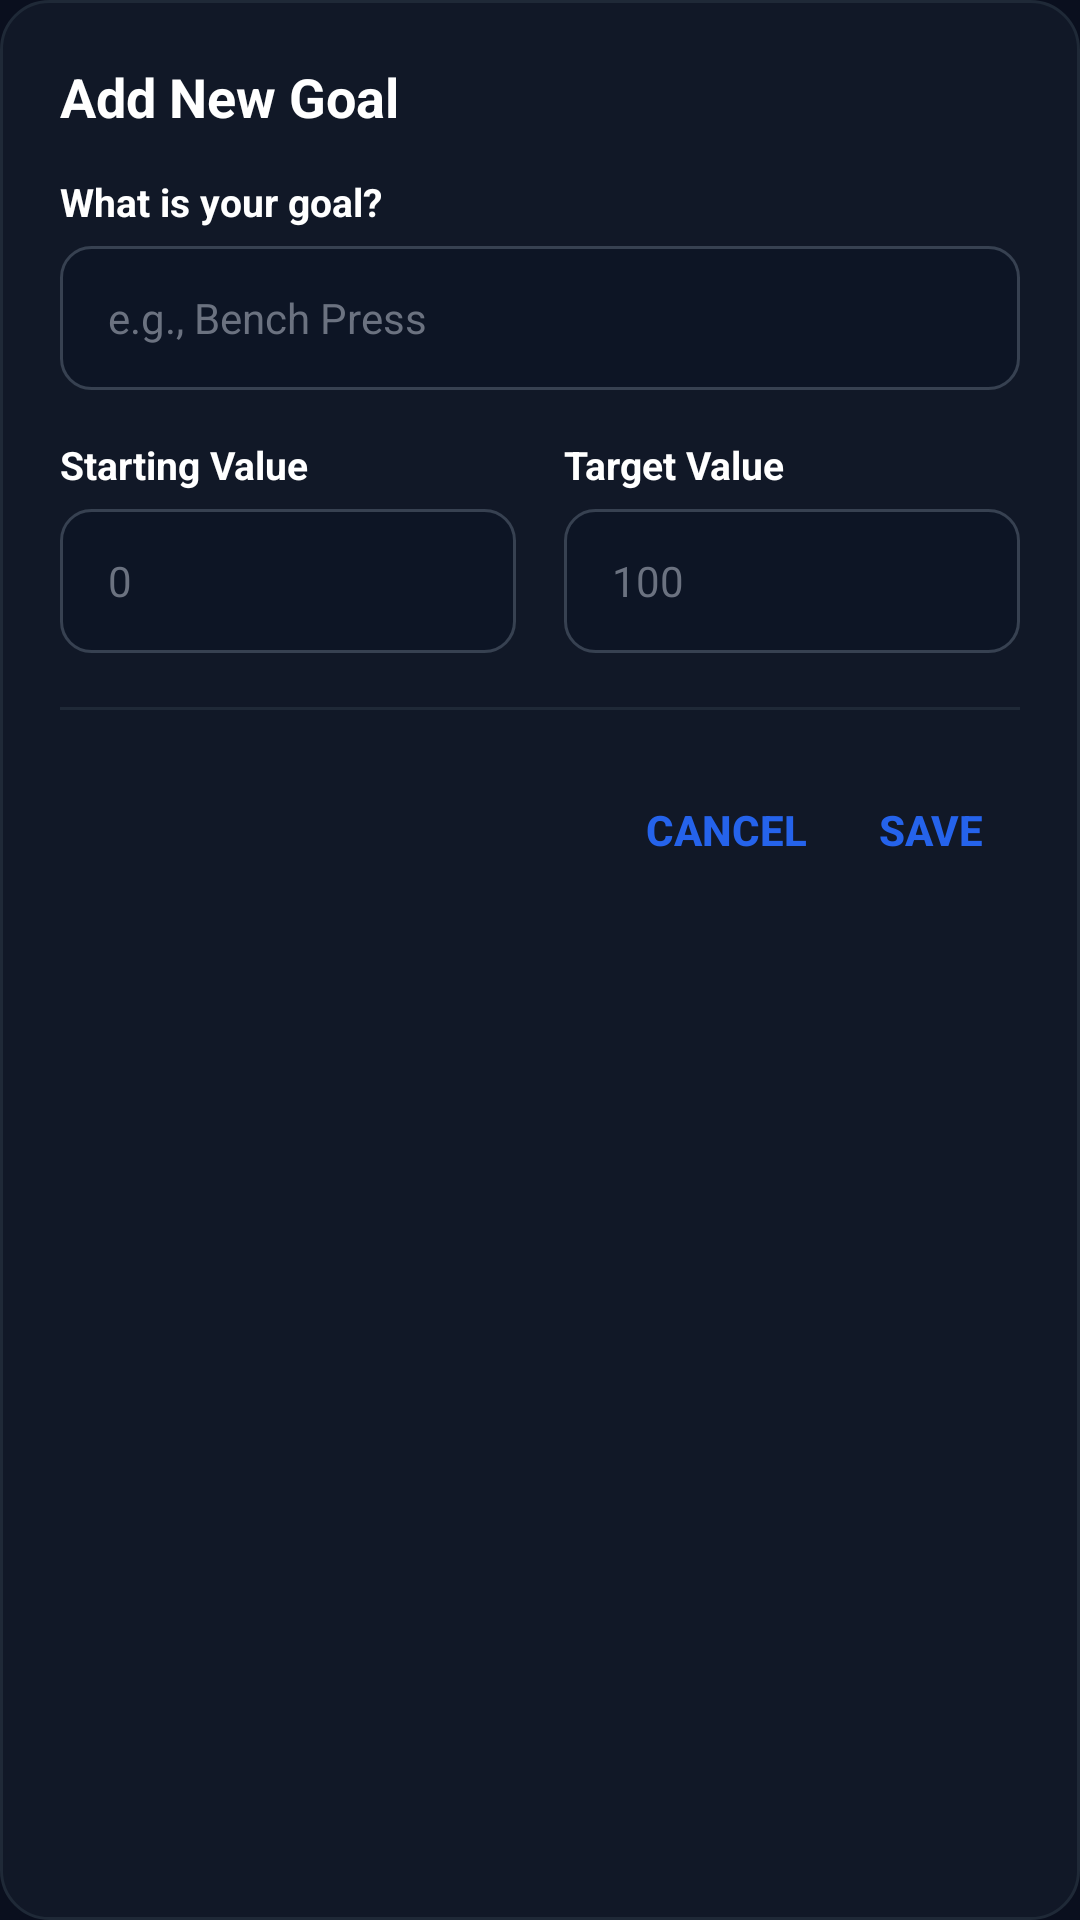

Reconstruct the res/layout file that produces this screen, plus the resources it refers to.
<!-- AndroidManifest.xml: application theme AppTheme -->
<!-- res/layout/dialog_add_goal.xml -->
<?xml version="1.0" encoding="utf-8"?>
<LinearLayout
    xmlns:android="http://schemas.android.com/apk/res/android"
    android:layout_width="match_parent"
    android:layout_height="wrap_content"
    android:background="@drawable/bg_card"
    android:orientation="vertical"
    android:padding="20dp">

    <TextView
        android:layout_width="match_parent"
        android:layout_height="wrap_content"
        android:text="@string/add_new_goal_title"
        android:textColor="@color/colorTextPrimary"
        android:textSize="18sp"
        android:textStyle="bold"
        android:layout_marginBottom="14dp"/>

    <TextView
        android:layout_width="wrap_content"
        android:layout_height="wrap_content"
        android:text="What is your goal?"
        android:textColor="@color/colorTextPrimary"
        android:textSize="13sp"
        android:textStyle="bold"
        android:layout_marginBottom="6dp"/>

    <EditText
        android:id="@+id/etGoalText"
        android:layout_width="match_parent"
        android:layout_height="48dp"
        android:hint="e.g., Bench Press"
        android:textSize="14sp"
        android:paddingStart="16dp"
        android:singleLine="true"
        android:background="@drawable/bg_input_field"
        android:textColor="@color/colorTextPrimary"
        android:textColorHint="@color/colorTextMuted"
        android:layout_marginBottom="16dp" />

    <LinearLayout
        android:layout_width="match_parent"
        android:layout_height="wrap_content"
        android:orientation="horizontal"
        android:layout_marginBottom="18dp">

        <LinearLayout
            android:layout_width="0dp"
            android:layout_height="wrap_content"
            android:layout_weight="1"
            android:orientation="vertical"
            android:layout_marginEnd="8dp">

            <TextView
                android:layout_width="wrap_content"
                android:layout_height="wrap_content"
                android:text="Starting Value"
                android:textColor="@color/colorTextPrimary"
                android:textSize="13sp"
                android:textStyle="bold"
                android:layout_marginBottom="6dp"/>

            <EditText
                android:id="@+id/etCurrentValue"
                android:layout_width="match_parent"
                android:layout_height="48dp"
                android:hint="0"
                android:paddingStart="16dp"
                android:textSize="14sp"
                android:inputType="numberDecimal"
                android:singleLine="true"
                android:background="@drawable/bg_input_field"
                android:textColor="@color/colorTextPrimary"
                android:textColorHint="@color/colorTextMuted"/>
        </LinearLayout>

        <LinearLayout
            android:layout_width="0dp"
            android:layout_height="wrap_content"
            android:layout_weight="1"
            android:orientation="vertical"
            android:layout_marginStart="8dp">

            <TextView
                android:layout_width="wrap_content"
                android:layout_height="wrap_content"
                android:text="Target Value"
                android:textColor="@color/colorTextPrimary"
                android:textSize="13sp"
                android:textStyle="bold"
                android:layout_marginBottom="6dp"/>

            <EditText
                android:id="@+id/etTargetValue"
                android:layout_width="match_parent"
                android:layout_height="48dp"
                android:hint="100"
                android:paddingStart="16dp"
                android:textSize="14sp"
                android:inputType="numberDecimal"
                android:singleLine="true"
                android:background="@drawable/bg_input_field"
                android:textColor="@color/colorTextPrimary"
                android:textColorHint="@color/colorTextMuted"/>
        </LinearLayout>
    </LinearLayout>

    <View
        android:layout_width="match_parent"
        android:layout_height="1dp"
        android:background="@color/colorDivider"
        android:layout_marginBottom="16dp"/>

    <LinearLayout
        android:layout_width="match_parent"
        android:layout_height="wrap_content"
        android:orientation="horizontal"
        android:gravity="end">

        <Button
            android:id="@+id/btnCancelAddGoal"
            android:layout_width="wrap_content"
            android:layout_height="wrap_content"
            android:background="@android:color/transparent"
            android:text="@string/btn_cancel"
            android:textAllCaps="true"
            android:textColor="@color/colorPrimary"
            android:textStyle="bold"
            android:stateListAnimator="@null"
            android:minWidth="0dp"
            android:paddingStart="12dp"
            android:paddingEnd="12dp"/>

        <Button
            android:id="@+id/btnSaveAddGoal"
            android:layout_width="wrap_content"
            android:layout_height="wrap_content"
            android:background="@android:color/transparent"
            android:text="@string/btn_save"
            android:textAllCaps="true"
            android:textColor="@color/colorPrimary"
            android:textStyle="bold"
            android:stateListAnimator="@null"
            android:minWidth="0dp"
            android:paddingStart="12dp"
            android:paddingEnd="12dp"/>
    </LinearLayout>

</LinearLayout>
<!-- resources referenced by this layout -->
<resources>
  <color name="colorDivider">#1f2937</color>
  <color name="colorPrimary">#2563EB</color>
  <color name="colorTextMuted">#6b7280</color>
  <color name="colorTextPrimary">#FFFFFF</color>
  <!-- drawable bg_card (drawable) -->
  <?xml version="1.0" encoding="utf-8"?>
  <shape xmlns:android="http://schemas.android.com/apk/res/android"
      android:shape="rectangle">
      <solid android:color="#111827"/>
      <stroke android:width="1dp" android:color="#1f2937"/>
      <corners android:radius="16dp"/>
  </shape>
  <!-- drawable bg_input_field (drawable) -->
  <?xml version="1.0" encoding="utf-8"?>
  <selector xmlns:android="http://schemas.android.com/apk/res/android">
      
      <item android:state_focused="true">
          <shape android:shape="rectangle">
              <solid android:color="#0d1525"/>
              <stroke android:width="1dp" android:color="@color/colorPrimary"/>
              <corners android:radius="10dp"/>
          </shape>
      </item>
      
      <item>
          <shape android:shape="rectangle">
              <solid android:color="#0d1525"/>
              <stroke android:width="1dp" android:color="#374151"/>
              <corners android:radius="10dp"/>
          </shape>
      </item>
  </selector>
  <string name="add_new_goal_title">Add New Goal</string>
  <string name="btn_cancel">Cancel</string>
  <string name="btn_save">Save</string>
  <style name="AppTheme" parent="Theme.AppCompat.NoActionBar">
          <item name="android:colorPrimary">@color/colorPrimary</item>
          <item name="android:colorPrimaryDark">@color/colorBackground</item>
          <item name="android:colorAccent">@color/colorPrimary</item>
          <item name="android:windowBackground">@color/colorBackground</item>
          <item name="android:statusBarColor">@color/colorBackground</item>
          <item name="android:navigationBarColor">@color/colorSurface</item>
          <item name="android:textColorPrimary">@color/colorTextPrimary</item>
          <item name="android:textColorSecondary">@color/colorTextSecondary</item>
          <item name="android:windowLightStatusBar">false</item>
          <item name="android:windowLightNavigationBar">false</item>
      </style>
  <color name="colorBackground">#0A0F1E</color>
  <color name="colorSurface">#0d1525</color>
  <color name="colorTextSecondary">#9ca3af</color>
</resources>
